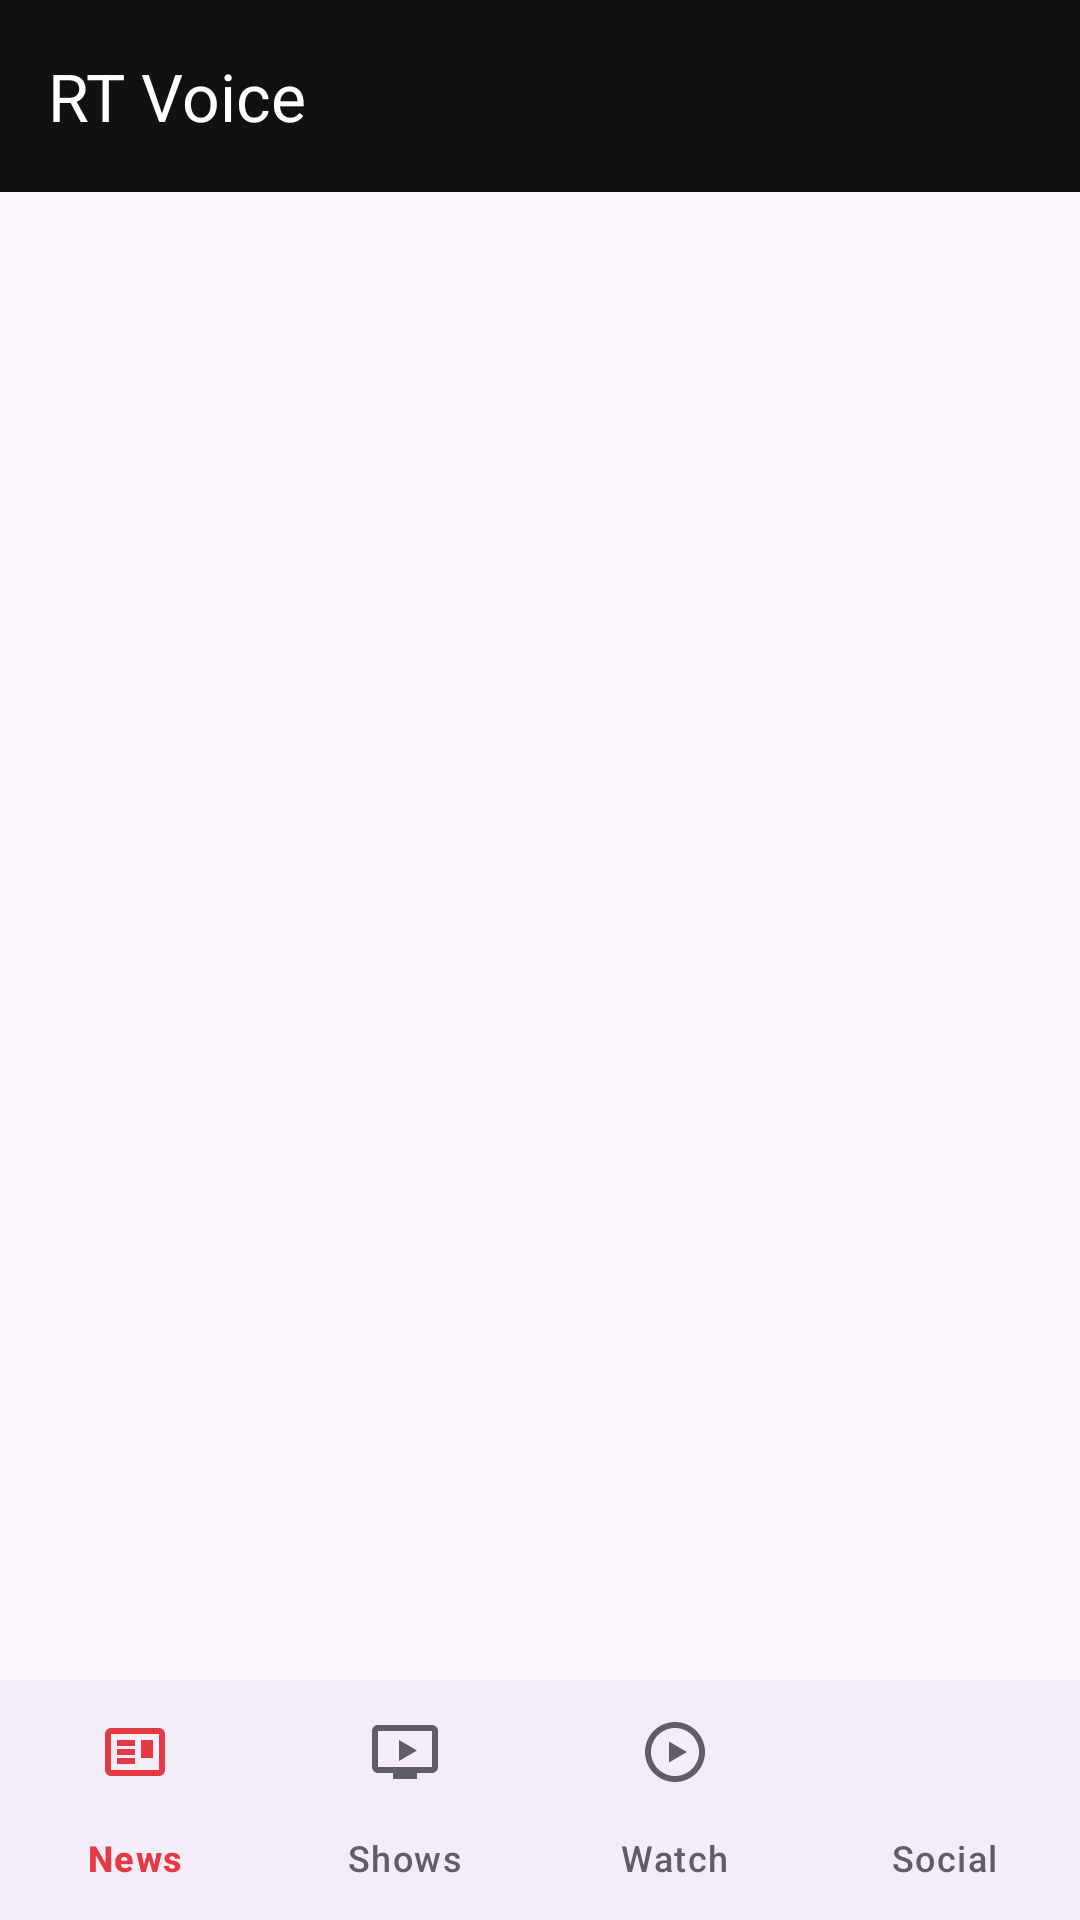

Layout XML and referenced resources for this Android screen:
<!-- AndroidManifest.xml: application theme Theme.RTVoice -->
<!-- res/layout/activity_main.xml -->
<?xml version="1.0" encoding="utf-8"?>
<LinearLayout
    xmlns:android="http://schemas.android.com/apk/res/android"
    xmlns:app="http://schemas.android.com/apk/res-auto"
    android:layout_width="match_parent"
    android:layout_height="match_parent"
    android:orientation="vertical">

    <com.google.android.material.appbar.AppBarLayout
        android:layout_width="match_parent"
        android:layout_height="wrap_content">

        <com.google.android.material.appbar.MaterialToolbar
            android:id="@+id/toolbar"
            android:layout_width="match_parent"
            android:layout_height="?attr/actionBarSize"
            app:title="@string/app_name" />
    </com.google.android.material.appbar.AppBarLayout>

    <FrameLayout
        android:id="@+id/container"
        android:layout_width="match_parent"
        android:layout_height="0dp"
        android:layout_weight="1" />

    <com.google.android.material.bottomnavigation.BottomNavigationView
        android:id="@+id/bottomNav"
        android:layout_width="match_parent"
        android:layout_height="wrap_content"
        app:labelVisibilityMode="labeled"
        app:itemIconTint="@color/nav_item"
        app:itemTextColor="@color/nav_item"
        app:menu="@menu/menu_bottom_nav" />
</LinearLayout>
<!-- resources referenced by this layout -->
<resources>
  <string name="app_name">RT Voice</string>
  <style name="Theme.RTVoice" parent="Theme.Material3.DayNight.NoActionBar">
          <item name="colorPrimary">@color/rt_red</item>
          <item name="colorOnPrimary">@color/white</item>
          <item name="colorPrimaryDark">@color/rt_red_dark</item>
          <item name="colorSecondary">@color/rt_red</item>
          <item name="android:statusBarColor">@color/brand_black</item>
          <item name="toolbarStyle">@style/Widget.RTVoice.Toolbar</item>
      </style>
  <color name="rt_red">#E63946</color>
  <color name="white">#FFFFFF</color>
  <color name="rt_red_dark">#B02835</color>
  <color name="brand_black">#111111</color>
  <style name="Widget.RTVoice.Toolbar" parent="Widget.Material3.Toolbar">
          <item name="android:background">@color/brand_black</item>
          <item name="titleTextColor">@color/white</item>
          <item name="subtitleTextColor">@color/text_secondary</item>
          <item name="navigationIconTint">@color/white</item>
          <item name="popupTheme">@style/ThemeOverlay.RTVoice.Popup</item>
      </style>
  <color name="text_secondary">#615D66</color>
  <style name="ThemeOverlay.RTVoice.Popup" parent="ThemeOverlay.Material3.Light">
          <item name="colorSurface">@color/white</item>
      </style>
</resources>
